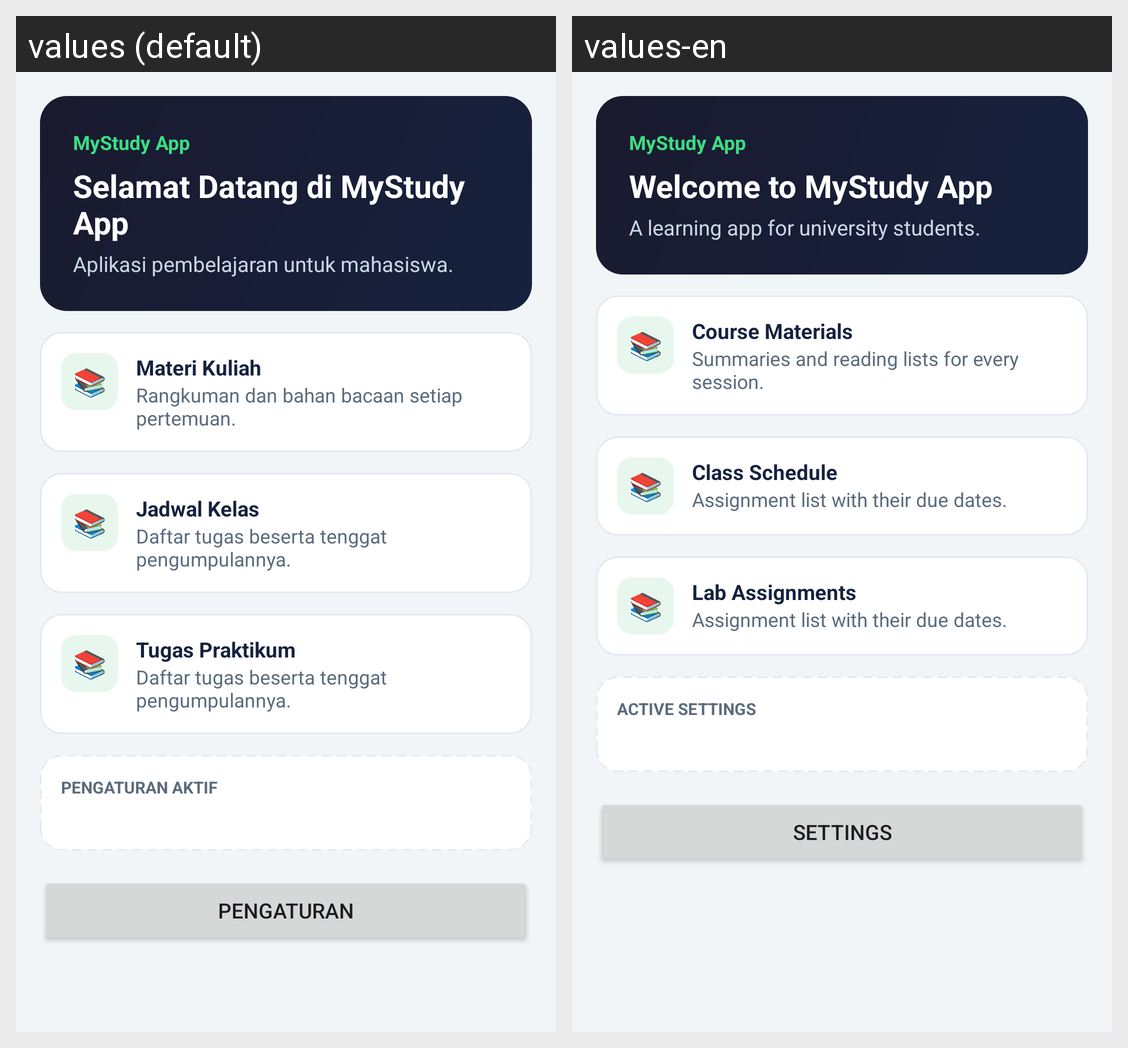

The Android screen above is rendered under two locales of the same app. Produce the string resources it draws, with the default and per-locale values.
Android screen res/layout/activity_main.xml rendered under 2 locales, left to right: values (default), values-en. Device: Nexus 5 (rendered at 1080×1920; each locale shown at half size, 540×960, under a caption strip naming it); theme Theme.MyStudyApp.
Strings drawn on this screen, with the default value and each locale's value (text and hints the layout hard-codes, and strings that could not be matched under every locale, appear in the picture but are not listed):

app_name
  values: MyStudy App
  values-en: MyStudy App

judul_utama
  values: Selamat Datang di MyStudy App
  values-en: Welcome to MyStudy App

sub_utama
  values: Aplikasi pembelajaran untuk mahasiswa.
  values-en: A learning app for university students.

materi_judul
  values: Materi Kuliah
  values-en: Course Materials

materi_isi
  values: Rangkuman dan bahan bacaan setiap pertemuan.
  values-en: Summaries and reading lists for every session.

jadwal_judul
  values: Jadwal Kelas
  values-en: Class Schedule

tugas_isi
  values: Daftar tugas beserta tenggat pengumpulannya.
  values-en: Assignment list with their due dates.

tugas_judul
  values: Tugas Praktikum
  values-en: Lab Assignments

label_pengaturan_aktif
  values: Pengaturan aktif
  values-en: Active settings

btn_pengaturan
  values: Pengaturan
  values-en: Settings
